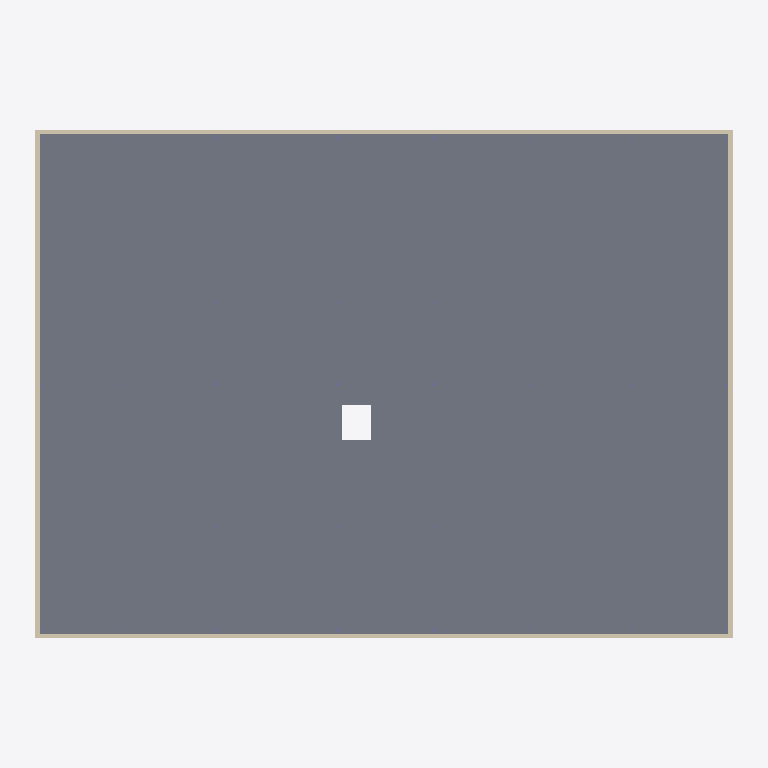
Plan cut of the same IFC building model at storey 'Level 1' (level 0.00 m, cut at 1.40 m), seen from above with north up, elements coloured by IFC class (only those large enough to see are counted): 4 walls (beige), 1 slab (grey). Cut surfaces are drawn darker.
Extent 51.5 m × 37.8 m × 16.7 m (x, y, z). Storeys (4): T/FDN at -1.00 m; Level 1 at 0.00 m; Level 2 at 4.27 m; Roof at 7.92 m. Elements (494): 356 IfcBeam, 80 IfcColumn, 45 IfcFooting, 8 IfcWallStandardCase, 3 IfcRoof, 2 IfcSlab.

HEADER;
FILE_DESCRIPTION(('ViewDefinition [CoordinationView]'),'2;1');
FILE_NAME('Project Number','2011-08-15T08:37:05',(''),(''),'Autodesk Revit MEP 2011 - 1.0','(Solibri IFC Optimizer)','');
FILE_SCHEMA(('IFC2X3'));
ENDSEC;
DATA;
#165126=IFCPROJECT('1trXgJhnr0DuT_DyrHBhoI',#1,'Project Number',$,$,'','Project Status',(#6,#53130),#165600);
#54030=IFCSITE('1trXgJhnr0DuT_DyrHBhoG',#1,'Default',$,'',#53131,$,$,.ELEMENT.,(42,21,30,344238),(-71,-3,-35,-194702),-0.0,$,$);
#12577=IFCBUILDING('1trXgJhnr0DuT_DyrHBhoJ',#1,$,$,$,#10814,$,$,.ELEMENT.,$,$,#59257);
#3419=IFCBUILDINGSTOREY('1trXgJhnr0DuT_DyskqK9L',#1,'Level 1',$,$,#43,$,$,.ELEMENT.,0.0);
#3420=IFCBUILDINGSTOREY('1trXgJhnr0DuT_Dyskqr19',#1,'Roof',$,$,#12555,$,$,.ELEMENT.,7.924820999999096);
#3421=IFCBUILDINGSTOREY('1trXgJhnr0DuT_Dyskqqtq',#1,'T/FDN',$,$,#67,$,$,.ELEMENT.,-1.0);
#3422=IFCBUILDINGSTOREY('1trXgJhnr0DuT_DyskqK7K',#1,'Level 2',$,$,#53,$,$,.ELEMENT.,4.267220999999097);
#657=IFCSLAB('0OCKWbE5XClAxb7e2zYhgj',#1,'Floor:127mm Slab on Grade:153025',$,'Floor:127mm Slab on Grade',#53141,#129149,'153025',.FLOOR.);
#508=IFCWALLSTANDARDCASE('3nxP5U1Pn9dvBtyihOLery',#1,'Basic Wall:Foundation - Concrete (300mm):142858',$,'Basic Wall:Foundation - Concrete (300mm):131172',#129970,#131567,'142858');
#659=IFCWALLSTANDARDCASE('3nxP5U1Pn9dvBtyihOLesp',#1,'Basic Wall:Foundation - Concrete (300mm):143045',$,'Basic Wall:Foundation - Concrete (300mm):131172',#130215,#131668,'143045');
#658=IFCWALLSTANDARDCASE('3nxP5U1Pn9dvBtyihOLeq5',#1,'Basic Wall:Foundation - Concrete (300mm):142963',$,'Basic Wall:Foundation - Concrete (300mm):131172',#130087,#131533,'142963');
#507=IFCWALLSTANDARDCASE('3nxP5U1Pn9dvBtyihOLeny',#1,'Basic Wall:Foundation - Concrete (300mm):143114',$,'Basic Wall:Foundation - Concrete (300mm):131172',#130077,#131606,'143114');
ENDSEC;
